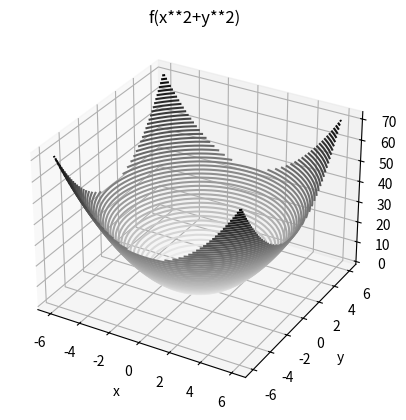

Here is the Python script that generated this plot:
from mpl_toolkits import mplot3d
import numpy as np
import matplotlib.pyplot as plt

#set up the figure
fig = plt.figure()
ax = plt.axes(projection='3d')

#second plot
def f(x, y):
    return x**2+y**2

x = np.linspace(-6, 6, 30)
y = np.linspace(-6, 6, 30)

X, Y = np.meshgrid(x, y)
Z = f(X, Y)

ax.contour3D(X, Y, Z, 50, cmap='binary')
ax.set_title('f(x**2+y**2)')
ax.set_xlabel('x')
ax.set_ylabel('y')
ax.set_zlabel('z')

plt.show()